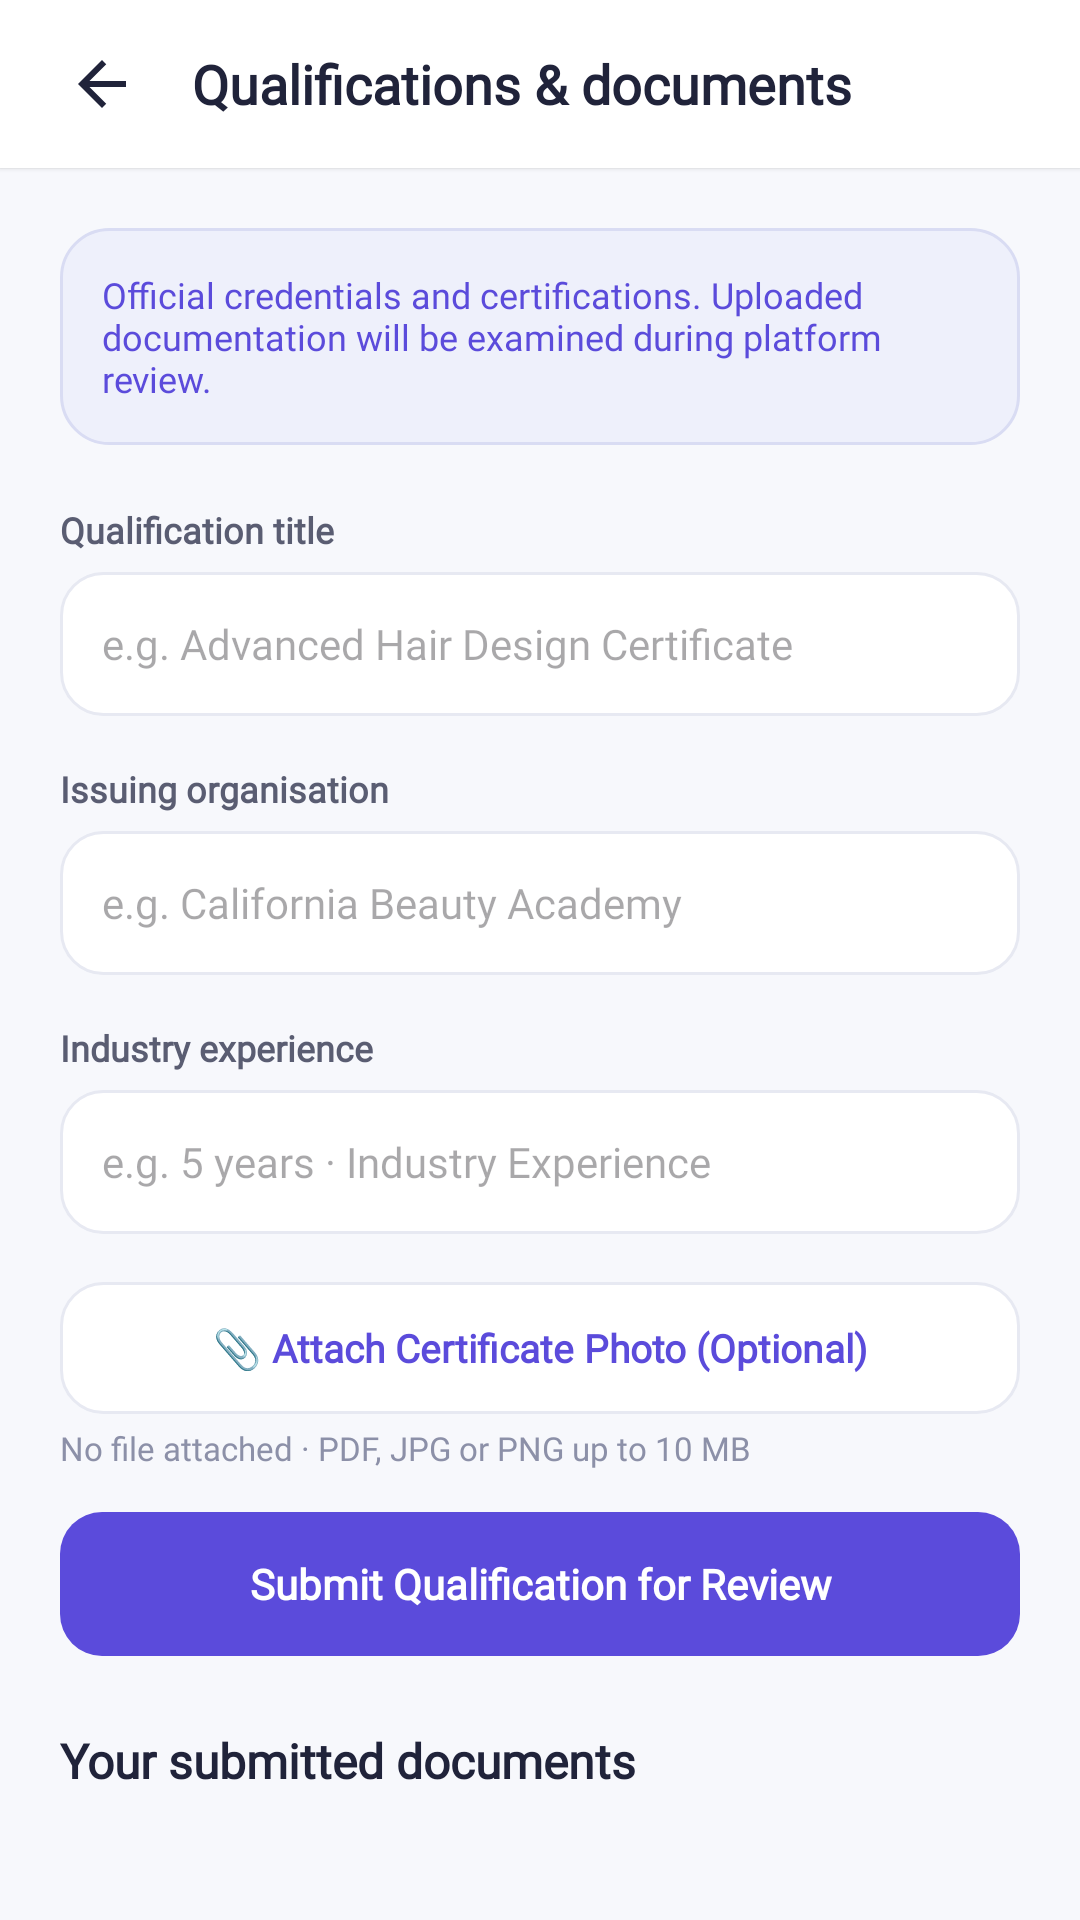

Android layout source for this screen:
<!-- AndroidManifest.xml: application theme Theme.BizBridgeApp -->
<!-- res/layout/fragment_owner_qualifications_documents.xml -->
<?xml version="1.0" encoding="utf-8"?>
<LinearLayout
    xmlns:android="http://schemas.android.com/apk/res/android"
    xmlns:app="http://schemas.android.com/apk/res-auto"
    android:layout_width="match_parent"
    android:layout_height="match_parent"
    android:background="@color/background"
    android:orientation="vertical">

    
    <RelativeLayout
        android:layout_width="match_parent"
        android:layout_height="56dp"
        android:background="@color/surface_white"
        android:elevation="1dp"
        android:paddingStart="16dp"
        android:paddingEnd="16dp">

        <ImageView
            android:id="@+id/btn_back_qualifications"
            android:layout_width="36dp"
            android:layout_height="36dp"
            android:layout_centerVertical="true"
            android:background="?attr/selectableItemBackgroundBorderless"
            android:contentDescription="Back"
            android:padding="6dp"
            android:src="@drawable/ic_arrow_back"
            app:tint="@color/text_primary" />

        <TextView
            android:layout_width="wrap_content"
            android:layout_height="wrap_content"
            android:layout_centerVertical="true"
            android:layout_marginStart="12dp"
            android:layout_toEndOf="@id/btn_back_qualifications"
            android:fontFamily="@font/inter_variable"
            android:text="Qualifications &amp; documents"
            android:textColor="@color/text_primary"
            android:textSize="18sp"
            android:textStyle="bold" />
    </RelativeLayout>

    <androidx.core.widget.NestedScrollView
        android:layout_width="match_parent"
        android:layout_height="0dp"
        android:layout_weight="1"
        android:fillViewport="true">

        <LinearLayout
            android:layout_width="match_parent"
            android:layout_height="wrap_content"
            android:orientation="vertical"
            android:padding="20dp">

            
            <TextView
                android:layout_width="match_parent"
                android:layout_height="wrap_content"
                android:background="@drawable/bg_card_lavender"
                android:fontFamily="@font/inter_variable"
                android:padding="14dp"
                android:text="Official credentials and certifications. Uploaded documentation will be examined during platform review."
                android:textColor="@color/primary"
                android:textSize="12sp" />

            
            <TextView
                android:layout_width="wrap_content"
                android:layout_height="wrap_content"
                android:layout_marginTop="20dp"
                android:fontFamily="@font/inter_variable"
                android:text="Qualification title"
                android:textColor="@color/text_secondary"
                android:textSize="12sp"
                android:textStyle="bold" />

            <EditText
                android:id="@+id/et_doc_qualification_title"
                android:layout_width="match_parent"
                android:layout_height="48dp"
                android:layout_marginTop="6dp"
                android:background="@drawable/bg_input_field"
                android:fontFamily="@font/inter_variable"
                android:hint="e.g. Advanced Hair Design Certificate"
                android:paddingStart="14dp"
                android:paddingEnd="14dp"
                android:textColor="@color/text_primary"
                android:textSize="14sp" />

            
            <TextView
                android:layout_width="wrap_content"
                android:layout_height="wrap_content"
                android:layout_marginTop="16dp"
                android:fontFamily="@font/inter_variable"
                android:text="Issuing organisation"
                android:textColor="@color/text_secondary"
                android:textSize="12sp"
                android:textStyle="bold" />

            <EditText
                android:id="@+id/et_doc_issuing_org"
                android:layout_width="match_parent"
                android:layout_height="48dp"
                android:layout_marginTop="6dp"
                android:background="@drawable/bg_input_field"
                android:fontFamily="@font/inter_variable"
                android:hint="e.g. California Beauty Academy"
                android:paddingStart="14dp"
                android:paddingEnd="14dp"
                android:textColor="@color/text_primary"
                android:textSize="14sp" />

            
            <TextView
                android:layout_width="wrap_content"
                android:layout_height="wrap_content"
                android:layout_marginTop="16dp"
                android:fontFamily="@font/inter_variable"
                android:text="Industry experience"
                android:textColor="@color/text_secondary"
                android:textSize="12sp"
                android:textStyle="bold" />

            <EditText
                android:id="@+id/et_doc_experience"
                android:layout_width="match_parent"
                android:layout_height="48dp"
                android:layout_marginTop="6dp"
                android:background="@drawable/bg_input_field"
                android:fontFamily="@font/inter_variable"
                android:hint="e.g. 5 years · Industry Experience"
                android:paddingStart="14dp"
                android:paddingEnd="14dp"
                android:textColor="@color/text_primary"
                android:textSize="14sp" />

            
            <LinearLayout
                android:layout_width="match_parent"
                android:layout_height="wrap_content"
                android:layout_marginTop="16dp"
                android:orientation="vertical">

                <androidx.appcompat.widget.AppCompatButton
                    android:id="@+id/btn_select_doc_file"
                    android:layout_width="match_parent"
                    android:layout_height="44dp"
                    android:background="@drawable/bg_button_secondary"
                    android:fontFamily="@font/inter_variable"
                    android:stateListAnimator="@null"
                    android:text="📎 Attach Certificate Photo (Optional)"
                    android:textAllCaps="false"
                    android:textColor="@color/primary"
                    android:textSize="13sp"
                    android:textStyle="bold" />

                <TextView
                    android:id="@+id/tv_attached_file_status"
                    android:layout_width="wrap_content"
                    android:layout_height="wrap_content"
                    android:layout_marginTop="4dp"
                    android:fontFamily="@font/inter_variable"
                    android:text="No file attached · PDF, JPG or PNG up to 10 MB"
                    android:textColor="@color/text_muted"
                    android:textSize="11sp" />
            </LinearLayout>

            
            <androidx.appcompat.widget.AppCompatButton
                android:id="@+id/btn_upload_document"
                android:layout_width="match_parent"
                android:layout_height="48dp"
                android:layout_marginTop="14dp"
                android:background="@drawable/bg_button_primary"
                android:fontFamily="@font/inter_variable"
                android:stateListAnimator="@null"
                android:text="Submit Qualification for Review"
                android:textAllCaps="false"
                android:textColor="@color/surface_white"
                android:textSize="14sp"
                android:textStyle="bold" />

            
            <TextView
                android:layout_width="wrap_content"
                android:layout_height="wrap_content"
                android:layout_marginTop="24dp"
                android:fontFamily="@font/inter_variable"
                android:text="Your submitted documents"
                android:textColor="@color/text_primary"
                android:textSize="16sp"
                android:textStyle="bold" />

            <LinearLayout
                android:id="@+id/ll_submitted_documents_container"
                android:layout_width="match_parent"
                android:layout_height="wrap_content"
                android:layout_marginTop="12dp"
                android:layout_marginBottom="24dp"
                android:orientation="vertical" />

        </LinearLayout>
    </androidx.core.widget.NestedScrollView>

</LinearLayout>
<!-- resources referenced by this layout -->
<resources>
  <color name="background">#F7F8FC</color>
  <color name="primary">#5B4BDB</color>
  <color name="surface_white">#FFFFFF</color>
  <color name="text_muted">#8C90A8</color>
  <color name="text_primary">#20233A</color>
  <color name="text_secondary">#5A5D72</color>
  <!-- drawable bg_button_primary (drawable) -->
  <?xml version="1.0" encoding="utf-8"?>
  <ripple xmlns:android="http://schemas.android.com/apk/res/android"
      android:color="#33FFFFFF">
      <item>
          <shape android:shape="rectangle">
              <solid android:color="@color/primary" />
              <corners android:radius="@dimen/radius_button" />
          </shape>
      </item>
  </ripple>
  <!-- drawable bg_button_secondary (drawable) -->
  <?xml version="1.0" encoding="utf-8"?>
  <ripple xmlns:android="http://schemas.android.com/apk/res/android"
      android:color="#1A5B4BDB">
      <item>
          <shape android:shape="rectangle">
              <solid android:color="@color/surface_white" />
              <stroke
                  android:width="@dimen/stroke_subtle"
                  android:color="@color/border_subtle" />
              <corners android:radius="@dimen/radius_button" />
          </shape>
      </item>
  </ripple>
  <!-- drawable bg_card_lavender (drawable) -->
  <?xml version="1.0" encoding="utf-8"?>
  <shape xmlns:android="http://schemas.android.com/apk/res/android"
      android:shape="rectangle">
      <solid android:color="@color/primary_light" />
      <stroke
          android:width="@dimen/stroke_subtle"
          android:color="@color/primary_light_border" />
      <corners android:radius="@dimen/radius_card" />
  </shape>
  <!-- drawable bg_input_field (drawable) -->
  <?xml version="1.0" encoding="utf-8"?>
  <selector xmlns:android="http://schemas.android.com/apk/res/android">
      <item android:state_focused="true">
          <shape android:shape="rectangle">
              <solid android:color="@color/surface_white" />
              <stroke
                  android:width="@dimen/stroke_focused"
                  android:color="@color/border_focused" />
              <corners android:radius="@dimen/radius_input" />
          </shape>
      </item>
      <item>
          <shape android:shape="rectangle">
              <solid android:color="@color/surface_white" />
              <stroke
                  android:width="@dimen/stroke_subtle"
                  android:color="@color/border_subtle" />
              <corners android:radius="@dimen/radius_input" />
          </shape>
      </item>
  </selector>
  <!-- drawable ic_arrow_back (drawable) -->
  <vector xmlns:android="http://schemas.android.com/apk/res/android"
      android:width="24dp"
      android:height="24dp"
      android:viewportWidth="24"
      android:viewportHeight="24">
      <path
          android:fillColor="#20233A"
          android:pathData="M20,11H7.83l5.59,-5.59L12,4l-8,8 8,8 1.41,-1.41L7.83,13H20v-2z" />
  </vector>
  <style name="Theme.BizBridgeApp" parent="Base.Theme.BizBridgeApp" />
  <dimen name="radius_button">14dp</dimen>
  <dimen name="stroke_subtle">1dp</dimen>
  <color name="border_subtle">#E7E9F2</color>
  <color name="primary_light">#EEF0FB</color>
  <color name="primary_light_border">#D9DCF3</color>
  <dimen name="radius_card">16dp</dimen>
  <dimen name="stroke_focused">1.5dp</dimen>
  <color name="border_focused">#5B4BDB</color>
  <dimen name="radius_input">14dp</dimen>
  <style name="Base.Theme.BizBridgeApp" parent="Theme.Material3.Light.NoActionBar">
          
          <item name="colorPrimary">@color/primary</item>
          <item name="colorOnPrimary">@color/white</item>
          <item name="colorSecondary">@color/secondary</item>
          <item name="colorOnSecondary">@color/white</item>
          <item name="android:windowBackground">@color/background</item>
          <item name="android:statusBarColor">@color/background</item>
          <item name="android:windowLightStatusBar">true</item>
          <item name="fontFamily">@font/inter_variable</item>
      </style>
  <color name="white">#FFFFFFFF</color>
  <color name="secondary">#20B8A6</color>
</resources>
